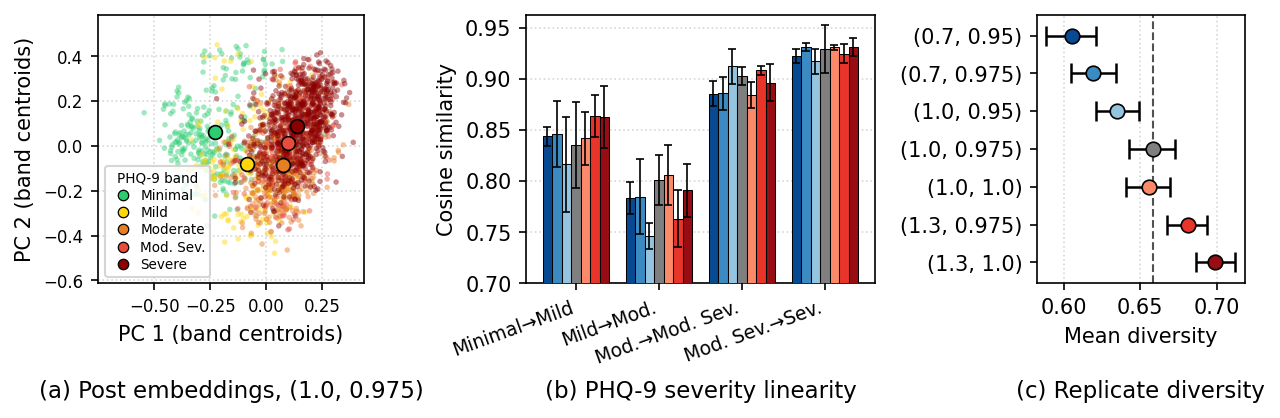

The data file committed next to this chart (first rows):
setting, severity_step, mean_adjacent_cos, sd_across_reps
both_lo, Minimal→Mild, 0.8439, 0.009577
both_lo, Mild→Moderate, 0.7834, 0.01556
both_lo, Moderate→Mod. Severe, 0.8859, 0.01218
both_lo, Mod. Severe→Severe, 0.9227, 0.007158
temp_lo, Minimal→Mild, 0.8461, 0.03239
temp_lo, Mild→Moderate, 0.785, 0.03699
temp_lo, Moderate→Mod. Severe, 0.886, 0.01652
temp_lo, Mod. Severe→Severe, 0.9314, 0.004331
topp_lo, Minimal→Mild, 0.8165, 0.04663
topp_lo, Mild→Moderate, 0.7462, 0.01307
topp_lo, Moderate→Mod. Severe, 0.9125, 0.01714
topp_lo, Mod. Severe→Severe, 0.9174, 0.01224
baseline, Minimal→Mild, 0.8357, 0.0422
baseline, Mild→Moderate, 0.801, 0.02449
baseline, Moderate→Mod. Severe, 0.9033, 0.008888
baseline, Mod. Severe→Severe, 0.9294, 0.02363
topp_hi, Minimal→Mild, 0.8419, 0.02566
topp_hi, Mild→Moderate, 0.8057, 0.02951
topp_hi, Moderate→Mod. Severe, 0.8842, 0.01282
topp_hi, Mod. Severe→Severe, 0.9312, 0.002621
temp_hi, Minimal→Mild, 0.864, 0.02075
temp_hi, Mild→Moderate, 0.7633, 0.02765
temp_hi, Moderate→Mod. Severe, 0.9085, 0.004669
temp_hi, Mod. Severe→Severe, 0.9249, 0.009066
both_hi, Minimal→Mild, 0.8631, 0.03023
both_hi, Mild→Moderate, 0.7913, 0.02593
both_hi, Moderate→Mod. Severe, 0.8965, 0.01787
both_hi, Mod. Severe→Severe, 0.9313, 0.008755
